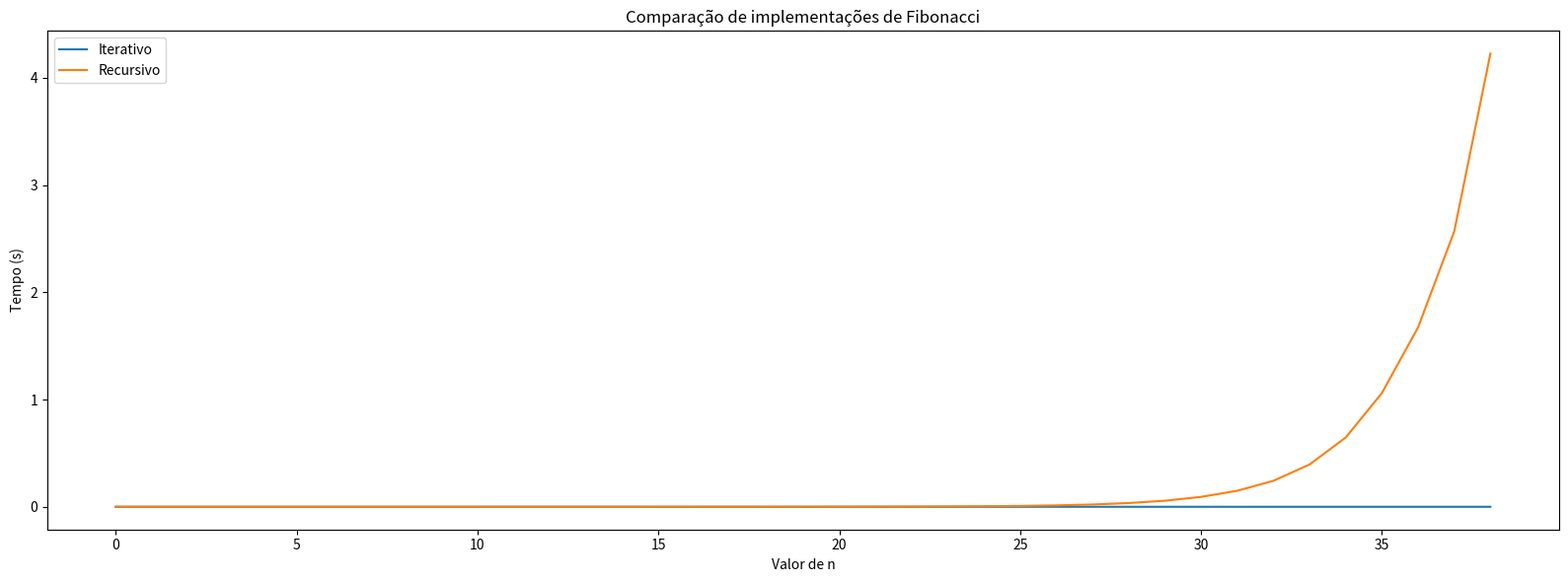

This figure's Python source: (Note: this script raises an exception after producing the figure.)
import matplotlib.pyplot as plt
import time
from tqdm.auto import tqdm

def fibonacci_rec(n):
    if n == 1 or n == 2:
        return 1
    return fibonacci_rec(n - 1) + fibonacci_rec(n - 2)


def fibonacci_it(n):
    prev = 1
    prevprev = 1

    for i in range(n - 2):
        novo = prev + prevprev
        prevprev = prev
        prev = novo

    return prev


def temporizar_algoritmo(f, n, ordenar=False, seeds=1):
	"""
		Mede o tempo de execução em segundos de um algoritmo recursivo f para n com uma quantidade de seeds
	"""
	total = 0
	for i in range(seeds):
		inicio = time.time()
		f(n)
		total += time.time() - inicio
	total /= seeds

	return total


algoritmos = [
	{"nome": "Iterativo", "func": fibonacci_it},
	{"nome": "Recursivo", "func": fibonacci_rec}
]

for algoritmo in algoritmos:
  algoritmo["resultados"] = []

for i in tqdm(range(1, 40), desc="Rodando algoritmos", unit=" Valores de n"):
	for algoritmo in algoritmos:
		algoritmo["resultados"].append(temporizar_algoritmo(algoritmo["func"], i))

fig, ax = plt.subplots(1, 1, figsize=(16,6))
for algoritmo in algoritmos:
  ax.plot(algoritmo["resultados"], label=algoritmo["nome"])

ax.set_ylabel("Tempo (s)")
ax.set_xlabel("Valor de n")
ax.legend()

ax.set_title("Comparação de implementações de Fibonacci")

fig.tight_layout()
fig.savefig("experimentos/recursao/comparacao_fibonacci.png")
